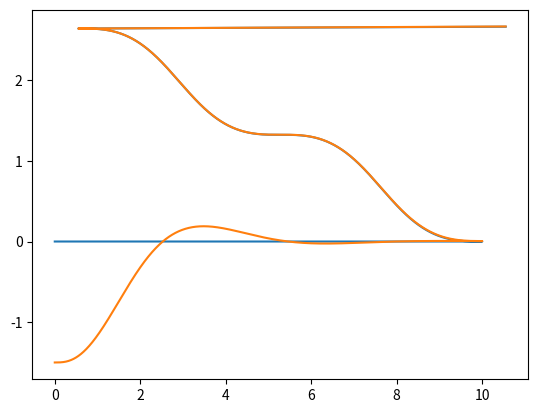

This figure's Python source:
#!/usr/bin/env python2
# -*- coding: utf-8 -*-
from math import *
import numpy as np
import matplotlib.pyplot as plt

k1=1;
k2=1;
k3=3;
k4=3;
L=1.2;
dt=0.001;
T=np.arange(0, 30,dt)#0:dt:30;
u1=[]
u2=[]
for i in range(0, len(T)):
	if T[i]<=10:
		u1.append(1)
		u2.append(0)
	else:
		if T[i]<=20:
			u1.append(-1)
			u2.append(0.5*cos(2*pi*(T[i]-10)/5))
		else:
			u1.append(1)
			u2.append(0)
		
x=[]
y=[]
theta=[]
beta=[]
x.append(0)
y.append(0)
theta.append(0*pi/180)
beta.append(0*pi/180)
for i in range(0, len(T)-1):
	dx=u1[i]*cos(theta[i])
	dy=u1[i]*sin(theta[i])
	dtheta=u1[i]/L*tan(beta[i])
	dbeta=u2[i]
	x.append(x[i]+dx*dt)
	y.append(y[i]+dy*dt)
	theta.append(theta[i]+dtheta*dt)
	beta.append(beta[i]+dbeta*dt)
plt.plot(x,y)

###################"iNitial posture#################"""
x0=0;
y0=-1.5;
theta0=(0*pi/180);
beta0=0;
################################################"

z1=x0-x[0];
z2=y0-y[0];
z3=tan(theta0-theta[0]);
z4=(tan(beta0)-cos(theta0-theta[0])*tan(beta[0]))/(L*cos(theta0-theta[0])**3)+k2*z2;
#######################################################
xt=[]
yt=[]
thetat=[]
betat=[]
u1t=[]
u2t=[]
xt.append(x0)
yt.append(y0)
thetat.append(theta0)
u1t.append(0)
u2t.append(0)
betat.append(atan((z4-k2*z2)*(L*cos(thetat[0]-theta[0])**3)+cos(thetat[0]-theta[0])*tan(beta[0])))

exp=(u1[0]/L*tan(beta[0]))*z2+u1t[0]*cos(atan(z3))-u1[0]
eyp=-(u1[0]/L*tan(beta[0]))*z1+u1t[0]*sin(atan(z3))
ethetap=u1t[0]/L*tan(betat[0])-u1[0]/L*tan(beta[0])
w1=u1t[0]*cos(atan(z3))-u1[0]	
w2=k2*eyp+(  3*tan(betat[0])/cos(atan(z3))-2*tan(beta[0])    )*sin(atan(z3))/(  L*cos(atan(z3))**2  )*ethetap-u2[0]/(  L*cos(beta[0])**2*cos(atan(z3))**2  )+u2t[0]/(  L*cos(betat[0])**2*cos(atan(z3))**2  )
for i in range(0, len(T)-1):
	
	dz1=(u1[i]/L*tan(beta[i]))*z2+w1;
	dz2=-(u1[i]/L*tan(beta[i]))*z1+u1[i]*z3+w1*z3;
	dz3=-k2*u1[i]*z2+u1[i]*z4+w1*(z4-k2*z2+(1+z3**2)*tan(beta[i])/L);	
	dz4=w2;
	z1=z1+dt*dz1;
	z2=z2+dt*dz2;
	z3=z3+dt*dz3;
	z4=z4+dt*dz4;
	w1=-k1*abs(u1[i])*(z1+z3/k2*(z4+(1+z3**2)*tan(beta[i])/L));
	w2=-k3*u1[i]*z3-k4*abs(u1[i])*z4;
	ex=z1
	ey=z2
	etheta=atan(z3)
	u1t.append((w1+u1[i])/cos(etheta))	
	betat.append(atan((z4-k2*ey)*(L*cos(etheta)**3)+cos(etheta)*tan(beta[i])))


for i in range(0, len(T)-1):
	dtheta=u1t[i]/L*tan(betat[i])
	dx=u1t[i]*cos(thetat[i])
	dy=u1t[i]*sin(thetat[i])

	xt.append(xt[i]+dx*dt)
	yt.append(yt[i]+dy*dt)
	thetat.append(thetat[i]+dtheta*dt)
		


plt.plot(xt,yt)
plt.show()


